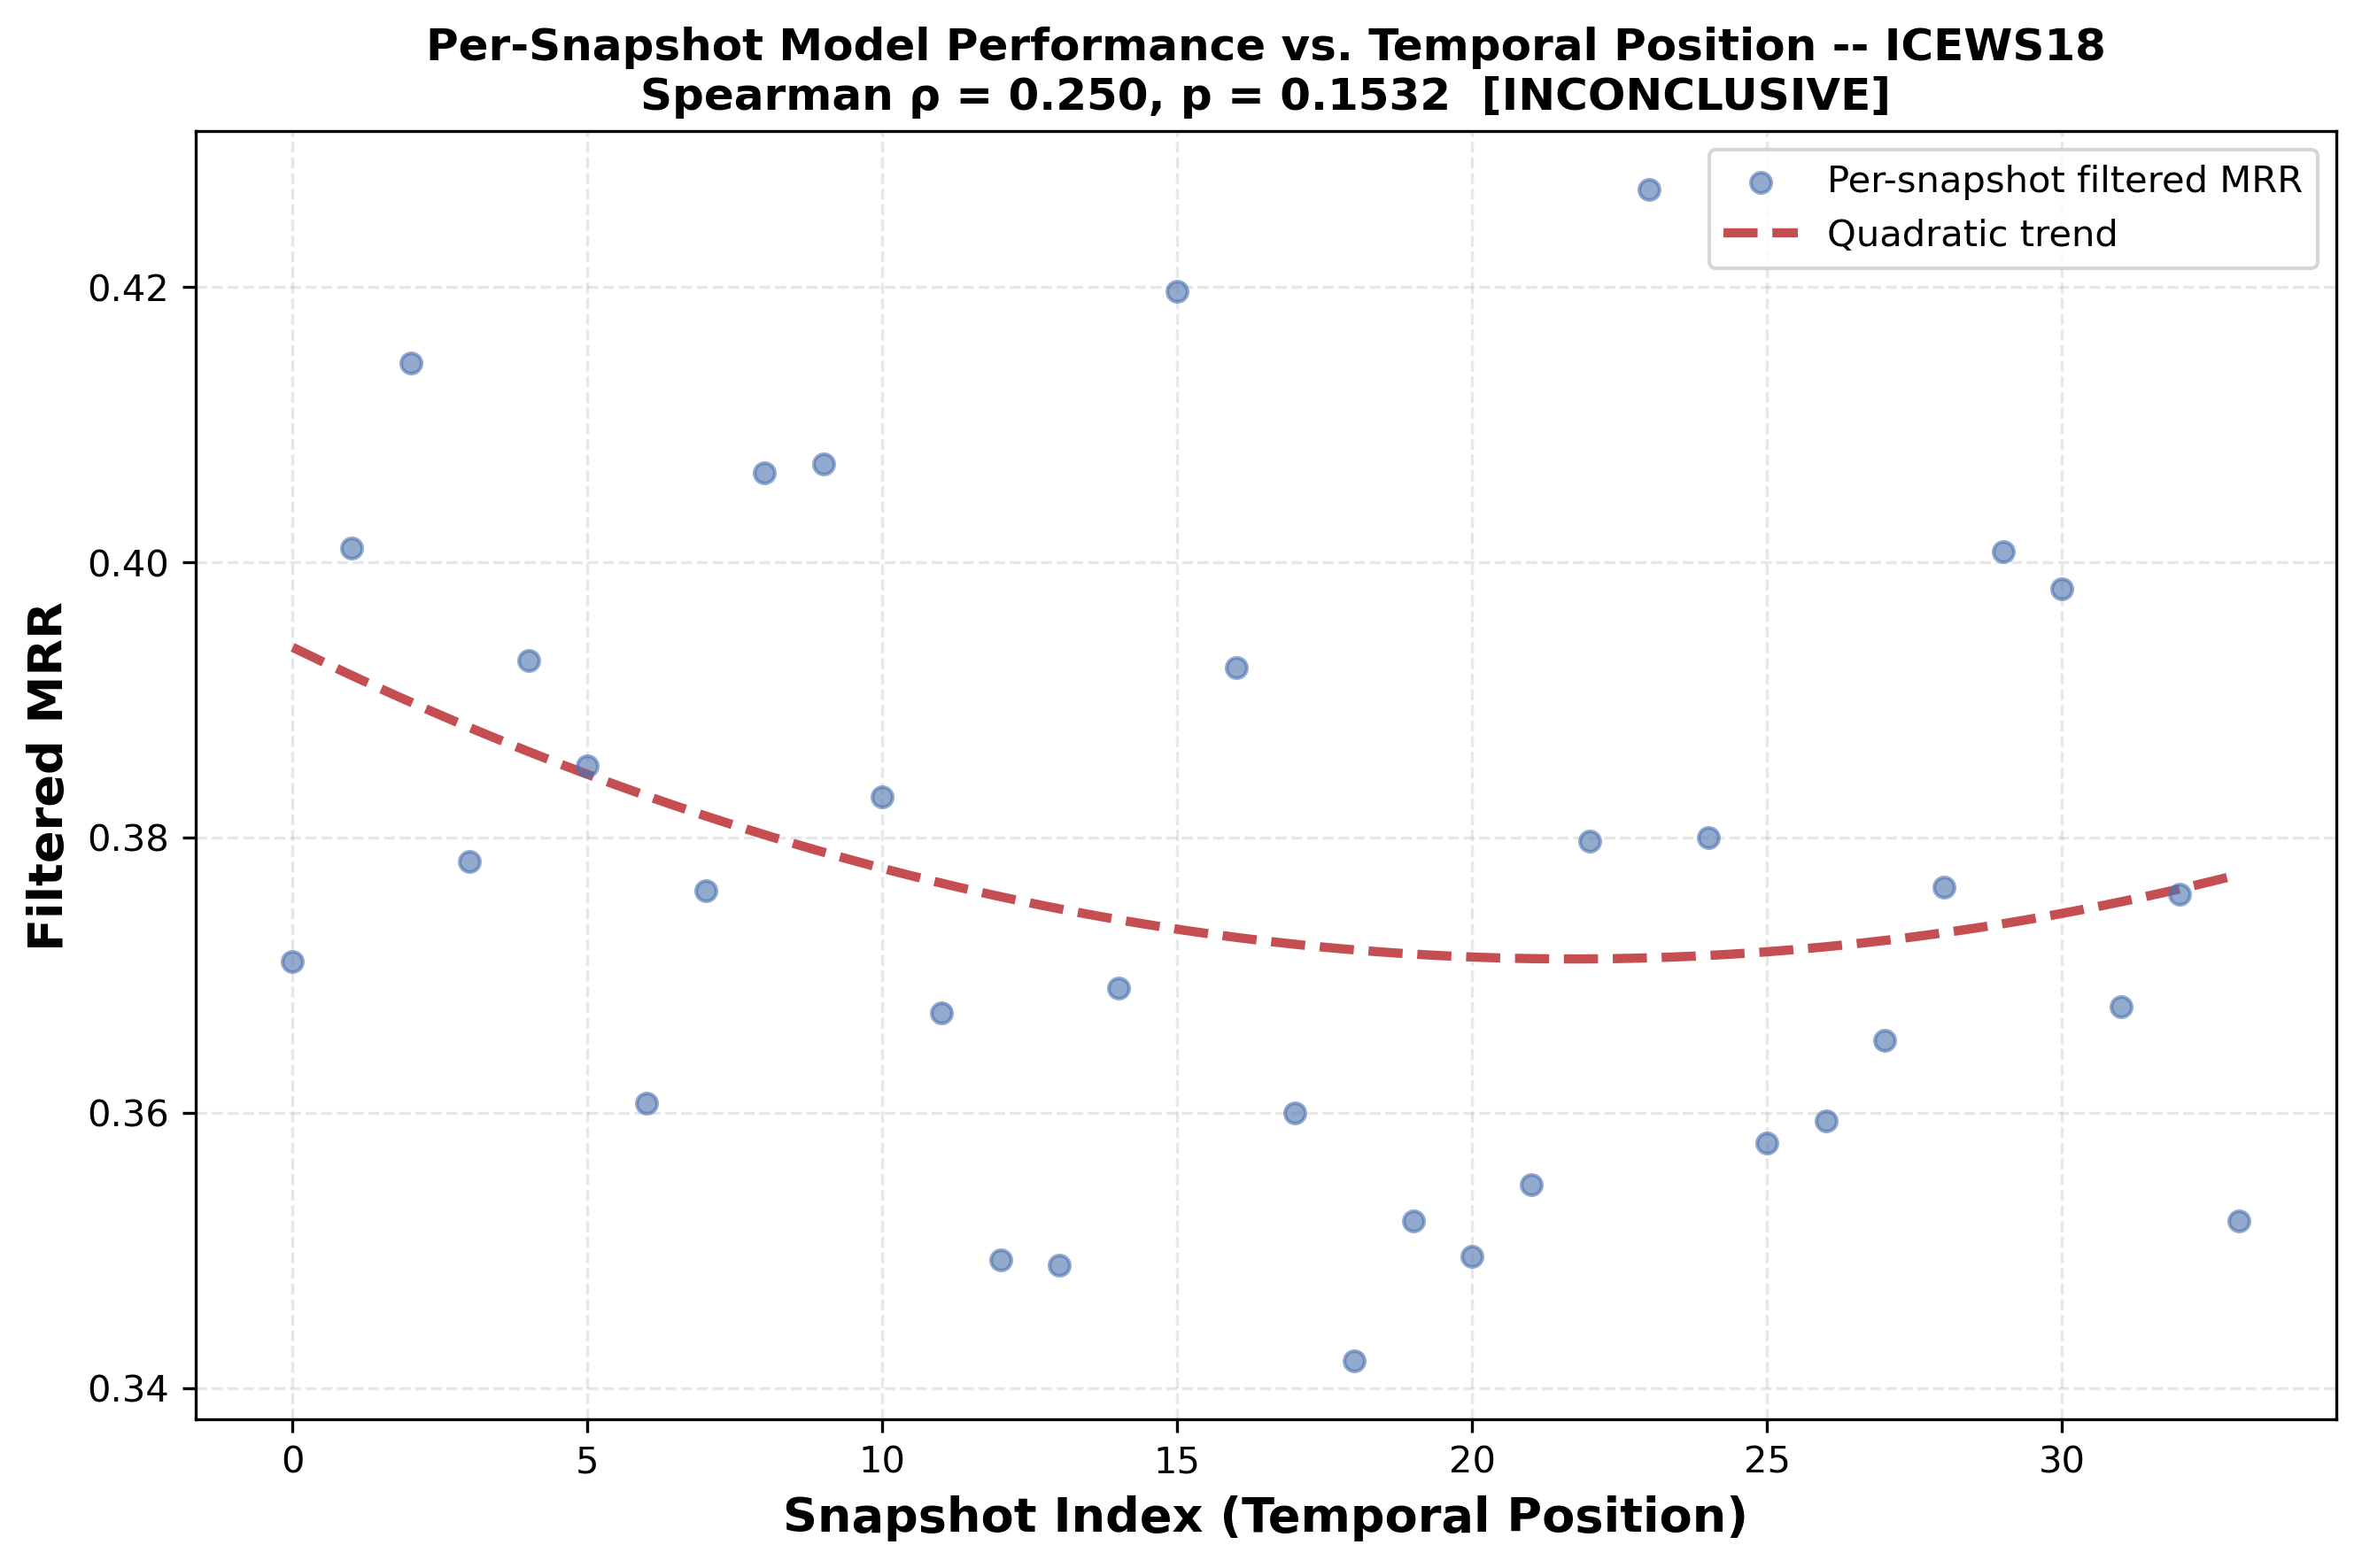

The file beside this chart, header and first rows:
snapshot_index, temporal_position, mrr_filter, mrr_raw, num_triples, error
0, 0.0, 0.371, 0.3513, 1618, 0.629
1, 0.0303, 0.4011, 0.3811, 956, 0.5989
2, 0.06061, 0.4145, 0.3936, 815, 0.5855
3, 0.09091, 0.3783, 0.3624, 1461, 0.6217
4, 0.1212, 0.3929, 0.3702, 1634, 0.6071
5, 0.1515, 0.3852, 0.3557, 1596, 0.6148
6, 0.1818, 0.3607, 0.3371, 1754, 0.6393
7, 0.2121, 0.3761, 0.3535, 1494, 0.6239
8, 0.2424, 0.4065, 0.3835, 800, 0.5935
9, 0.2727, 0.4072, 0.3818, 979, 0.5928
10, 0.303, 0.383, 0.3611, 1588, 0.617
11, 0.3333, 0.3673, 0.3474, 1779, 0.6327
12, 0.3636, 0.3493, 0.3326, 1831, 0.6507
13, 0.3939, 0.3489, 0.3312, 1762, 0.6511
14, 0.4242, 0.3691, 0.35, 1566, 0.6309
15, 0.4545, 0.4197, 0.4042, 812, 0.5803
16, 0.4848, 0.3924, 0.3807, 820, 0.6076
17, 0.5152, 0.36, 0.3412, 1707, 0.64
18, 0.5455, 0.342, 0.3239, 1988, 0.658
19, 0.5758, 0.3521, 0.3362, 1845, 0.6479
20, 0.6061, 0.3496, 0.3363, 1670, 0.6504
21, 0.6364, 0.3548, 0.3306, 1695, 0.6452
22, 0.6667, 0.3798, 0.3631, 956, 0.6202
23, 0.697, 0.4271, 0.3956, 930, 0.5729
24, 0.7273, 0.38, 0.3608, 1641, 0.62
25, 0.7576, 0.3578, 0.3383, 1813, 0.6422
26, 0.7879, 0.3594, 0.341, 1759, 0.6406
27, 0.8182, 0.3653, 0.3452, 1664, 0.6347
28, 0.8485, 0.3764, 0.3522, 1616, 0.6236
29, 0.8788, 0.4008, 0.369, 1021, 0.5992
30, 0.9091, 0.3981, 0.3722, 998, 0.6019
31, 0.9394, 0.3677, 0.3454, 1668, 0.6323
32, 0.9697, 0.3759, 0.3572, 1589, 0.6241
33, 1.0, 0.3522, 0.3356, 1720, 0.6478
